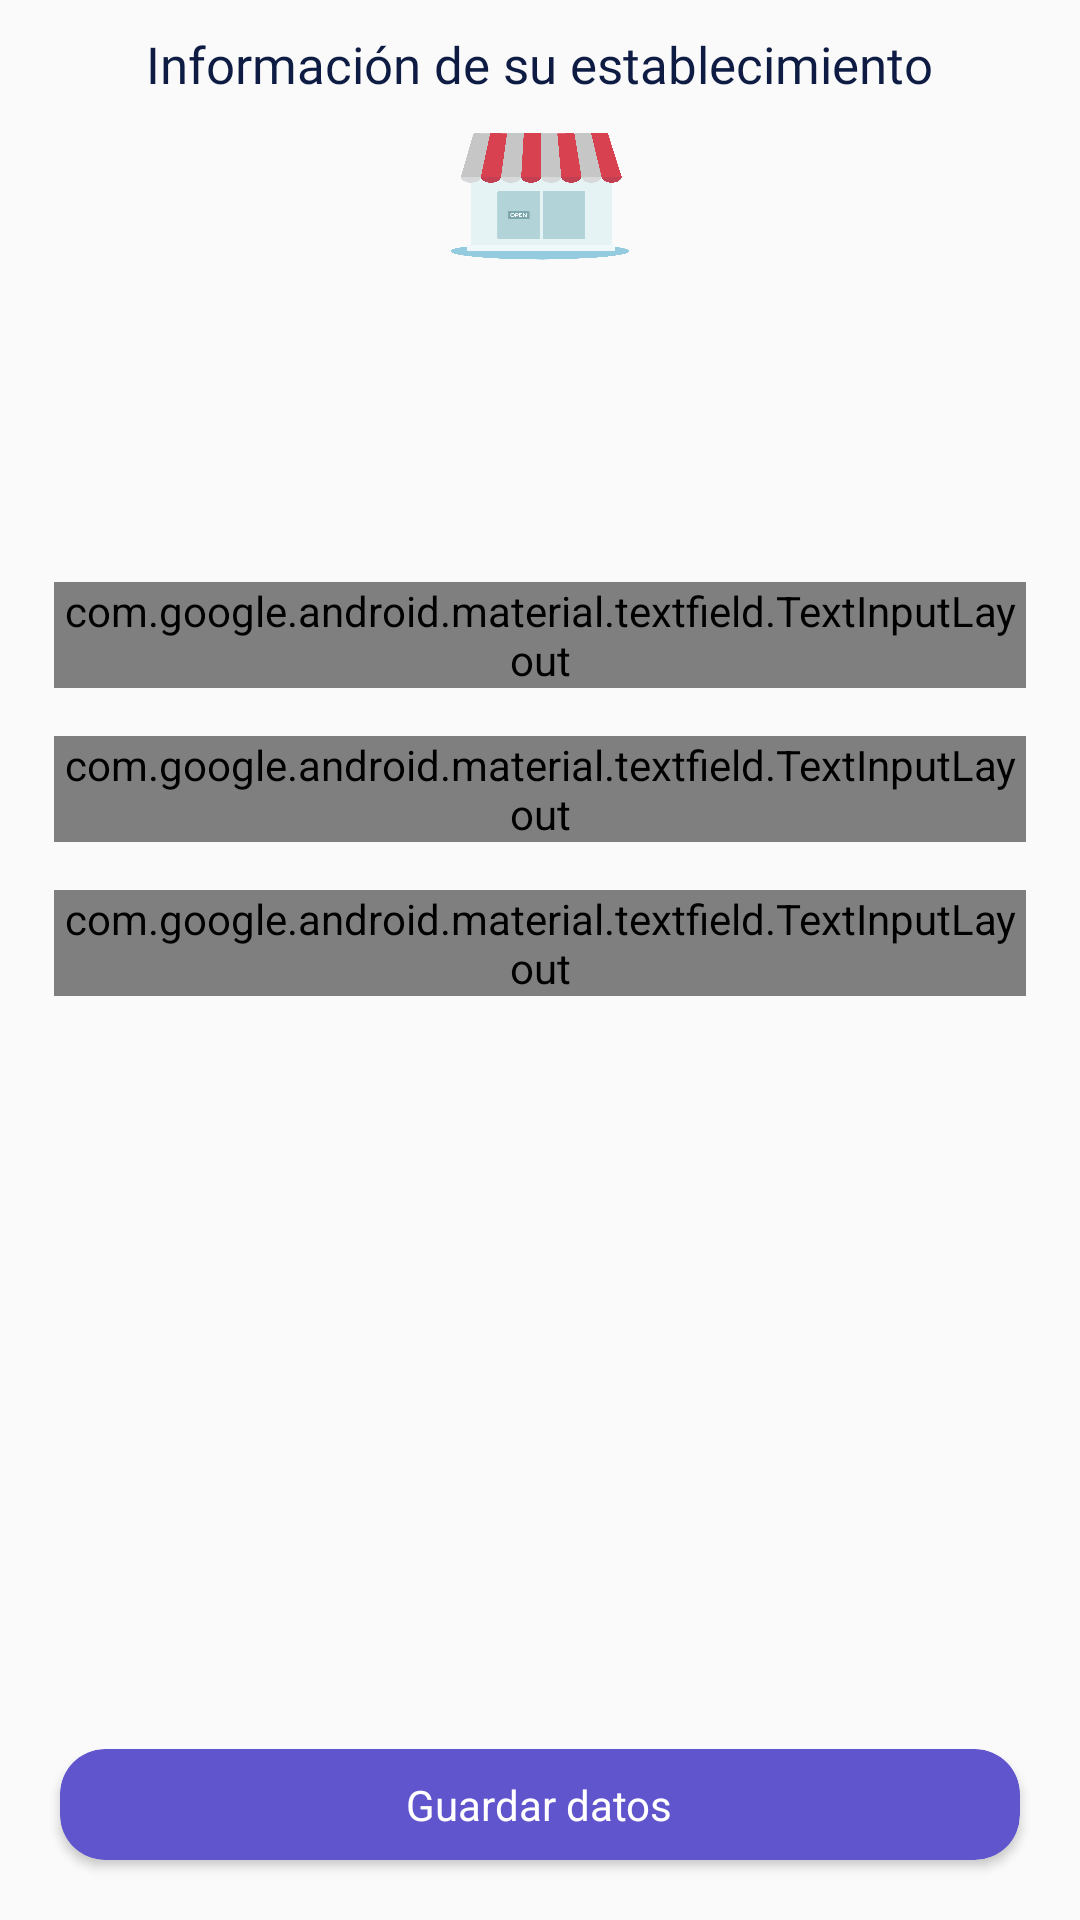

Here is an Android app screen rendered from its layout file. Give the layout XML and the strings, colors and styles it references.
<!-- AndroidManifest.xml: application theme AppTheme -->
<!-- res/layout/fragment_company_edit.xml -->
<?xml version="1.0" encoding="utf-8"?>
<RelativeLayout xmlns:android="http://schemas.android.com/apk/res/android"
        xmlns:app="http://schemas.android.com/apk/res-auto"
        xmlns:tools="http://schemas.android.com/tools"
        android:layout_width="match_parent"
        android:layout_height="match_parent"
        tools:context=".ui.fragments.CompanyEditFragment">

    <androidx.core.widget.NestedScrollView
            android:id="@+id/ly_content"
            android:layout_width="match_parent"
            android:layout_height="match_parent"
            android:layout_above="@+id/btn_save">

        <LinearLayout
                android:layout_width="match_parent"
                android:layout_height="wrap_content"
                android:orientation="vertical"
                android:padding="10dp">

            <TextView
                    android:layout_width="wrap_content"
                    android:layout_height="wrap_content"
                    android:layout_gravity="center"
                    android:fontFamily="@font/rubik_bold"
                    android:text="Información de su establecimiento"
                    android:textColor="#0e1c43"
                    android:textSize="17sp" />

            <ImageView
                    android:layout_width="70dp"
                    android:layout_height="70dp"
                    android:layout_gravity="center"
                    android:src="@drawable/ic_store" />

            <TextView
                    android:id="@+id/tv_code_store"
                    android:layout_width="wrap_content"
                    android:layout_height="wrap_content"
                    android:layout_gravity="center"
                    android:layout_margin="10dp"
                    android:textColor="@color/colorGray" />

            <TextView
                    android:id="@+id/tv_email"
                    android:layout_width="wrap_content"
                    android:layout_height="wrap_content"
                    android:layout_gravity="center"

                    android:layout_margin="10dp"
                    android:textSize="18sp" />


            <com.google.android.material.textfield.TextInputLayout
                    style="@style/InputTextLy"
                    android:layout_width="match_parent"
                    android:layout_height="match_parent"
                    android:layout_margin="8dp"
                    android:hint="Nombre">

                <com.google.android.material.textfield.TextInputEditText
                        android:id="@+id/tv_name"
                        style="@style/TextInput"
                        android:layout_width="match_parent"
                        android:layout_height="match_parent"
                        android:inputType="textCapSentences"
                        android:textColor="@android:color/black" />
            </com.google.android.material.textfield.TextInputLayout>

            <com.google.android.material.textfield.TextInputLayout
                    style="@style/InputTextLy"
                    android:layout_width="match_parent"
                    android:layout_height="match_parent"
                    android:layout_margin="8dp"
                    android:hint="Dirección">

                <com.google.android.material.textfield.TextInputEditText
                        android:id="@+id/tv_direcction"
                        style="@style/TextInput"
                        android:layout_width="match_parent"
                        android:layout_height="match_parent"
                        android:inputType="textPersonName"
                        android:textColor="@android:color/black" />
            </com.google.android.material.textfield.TextInputLayout>

            <com.google.android.material.textfield.TextInputLayout
                    style="@style/InputTextLy"
                    android:layout_width="match_parent"
                    android:layout_height="match_parent"
                    android:layout_margin="8dp"
                    android:hint="Codigo postal">

                <com.google.android.material.textfield.TextInputEditText
                        android:id="@+id/tv_postalcode"
                        style="@style/TextInput"
                        android:layout_width="match_parent"
                        android:layout_height="match_parent"
                        android:inputType="number"
                        android:textColor="@android:color/black" />
            </com.google.android.material.textfield.TextInputLayout>


        </LinearLayout>

    </androidx.core.widget.NestedScrollView>


    <androidx.cardview.widget.CardView
            android:id="@+id/btn_save"
            android:layout_width="match_parent"
            android:layout_height="wrap_content"
            android:layout_alignParentBottom="true"
            android:layout_margin="20dp"
            app:cardBackgroundColor="@color/colorPrimary"
            app:cardCornerRadius="15dp">

        <TextView
                android:layout_width="wrap_content"
                android:layout_height="wrap_content"
                android:layout_gravity="center"
                android:padding="9dp"
                android:text="Guardar datos"
                android:textColor="@android:color/white" />
    </androidx.cardview.widget.CardView>
</RelativeLayout>
<!-- resources referenced by this layout -->
<resources>
  <color name="colorGray">#9C9EB9</color>
  <color name="colorPrimary">#6055cd</color>
  <!-- drawable ic_store: png bitmap (drawable, 69226 bytes) -->
  <style name="InputTextLy" parent="Widget.MaterialComponents.TextInputLayout.OutlinedBox">
          <item name="boxCornerRadiusBottomEnd">20dp</item>
          <item name="boxCornerRadiusBottomStart">20dp</item>
          <item name="boxCornerRadiusTopEnd">20dp</item>
          <item name="boxCornerRadiusTopStart">20dp</item>
  
      </style>
  <style name="TextInput" parent="Widget.AppCompat.EditText">
          <item name="android:fontFamily">@font/rubik_regular</item>
          <item name="android:textSize">18sp</item>
          <item name="android:padding">10dp</item>
      </style>
  <style name="AppTheme" parent="Theme.AppCompat.Light.NoActionBar">
          
          <item name="colorPrimary">@color/colorPrimary</item>
          <item name="colorPrimaryDark">@color/colorPrimaryDark</item>
          <item name="colorAccent">@color/colorAccent</item>
      </style>
  <color name="colorPrimaryDark">#6055cd</color>
  <color name="colorAccent">#7265E3</color>
</resources>
